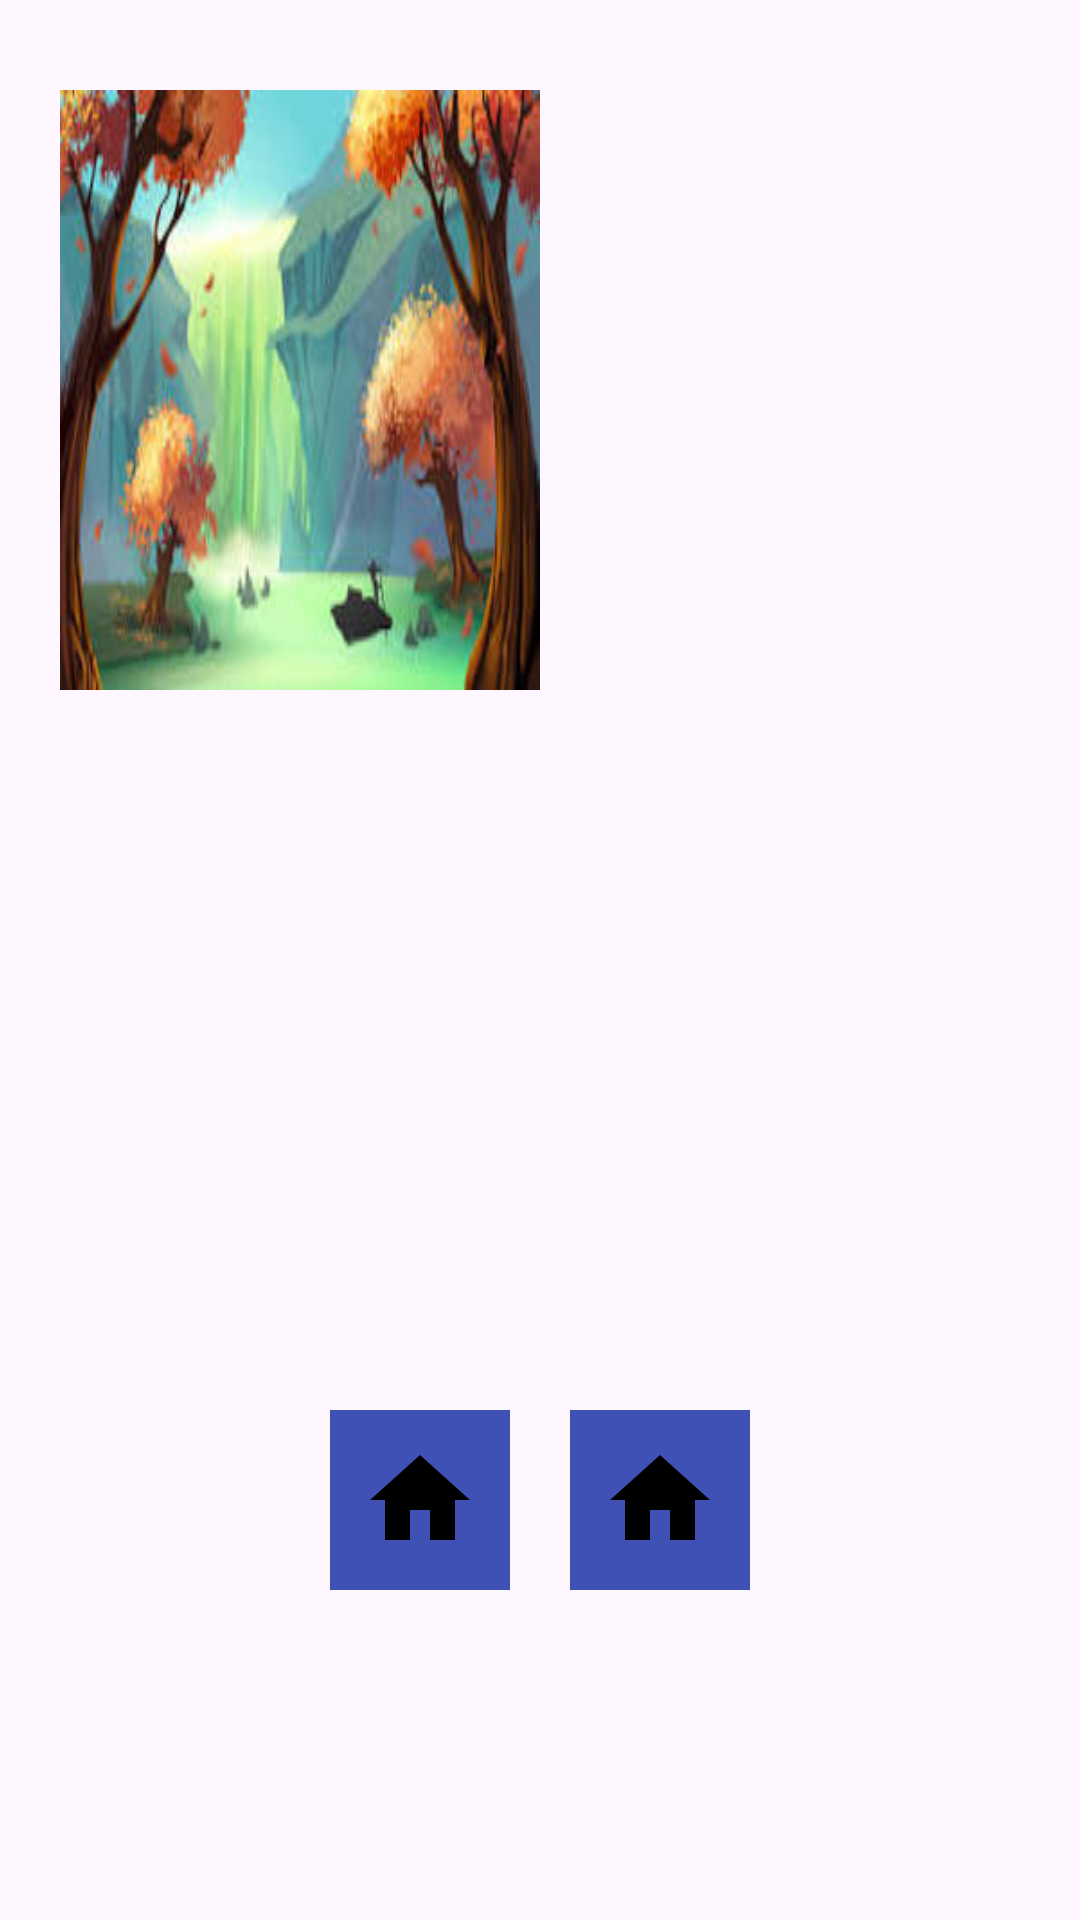

Produce the Android XML layout that renders to this screen, including the resource entries it uses.
<!-- AndroidManifest.xml: application theme Theme.XMLUIPARTONE -->
<!-- res/layout/activity_image_view2.xml -->
<?xml version="1.0" encoding="utf-8"?>
<LinearLayout xmlns:android="http://schemas.android.com/apk/res/android"
    xmlns:app="http://schemas.android.com/apk/res-auto"
    xmlns:tools="http://schemas.android.com/tools"
    android:id="@+id/main"
    android:layout_width="match_parent"
    android:layout_height="match_parent"
    android:orientation="vertical"
    tools:context=".views.image_view_example.ImageView2">


    <LinearLayout
        android:layout_width="match_parent"
        android:layout_height="300dp"
        android:layout_marginTop="10dp"
        android:layout_marginBottom="25dp"
        android:layout_marginVertical="30dp"
        >

        <ImageView
            android:layout_width="200dp"
            android:layout_height="200dp"
            android:src="@drawable/img"
            android:scaleType="fitXY"
            android:paddingHorizontal="20dp"
            />



    </LinearLayout>


    <LinearLayout
        android:layout_width="match_parent"
        android:layout_height="match_parent"
        android:gravity="center"
    >
        <ImageView
            android:layout_width="60dp"
            android:layout_height="60dp"
            android:src="@drawable/icon_home"
            android:contentDescription="home icon"
            android:background="@color/purple_200"
            android:backgroundTint="#3F51B5"
            app:tint="@color/black"
            android:padding="10dp"
            android:layout_margin="10dp"
            />
        <ImageView
            android:layout_margin="10dp"
            android:layout_width="60dp"
            android:layout_height="60dp"
            android:src="@drawable/icon_home"
            android:contentDescription="home icon"
            android:background="@color/purple_200"
            android:backgroundTint="#3F51B5"
            app:tint="@color/black"
            android:padding="10dp"

            />
    </LinearLayout>


</LinearLayout>
<!-- resources referenced by this layout -->
<resources>
  <color name="black">#FF000000</color>
  <color name="purple_200">#FFBB86FC</color>
  <!-- drawable icon_home (drawable) -->
  <vector xmlns:android="http://schemas.android.com/apk/res/android" android:height="35dp" android:tint="#1FBBD0" android:viewportHeight="24" android:viewportWidth="24" android:width="35dp">
        
      <path android:fillColor="@android:color/white" android:pathData="M10,20v-6h4v6h5v-8h3L12,3 2,12h3v8z"/>
      
  </vector>
  <!-- drawable img: png bitmap (drawable, 107805 bytes) -->
  <style name="Theme.XMLUIPARTONE" parent="Theme.Material3.DayNight.NoActionBar">
          
          <item name="colorPrimary">@color/purple_500</item>
          <item name="colorPrimaryVariant">@color/purple_700</item>
          <item name="colorOnPrimary">@color/white</item>
          
          <item name="colorSecondary">@color/teal_200</item>
          <item name="colorSecondaryVariant">@color/teal_700</item>
          <item name="colorOnSecondary">@color/black</item>
          
          <item name="android:statusBarColor">?attr/colorPrimaryVariant</item>
          
      </style>
  <color name="purple_500">#FF6200EE</color>
  <color name="purple_700">#FF3700B3</color>
  <color name="white">#FFFFFFFF</color>
  <color name="teal_200">#FF03DAC5</color>
  <color name="teal_700">#FF018786</color>
</resources>
